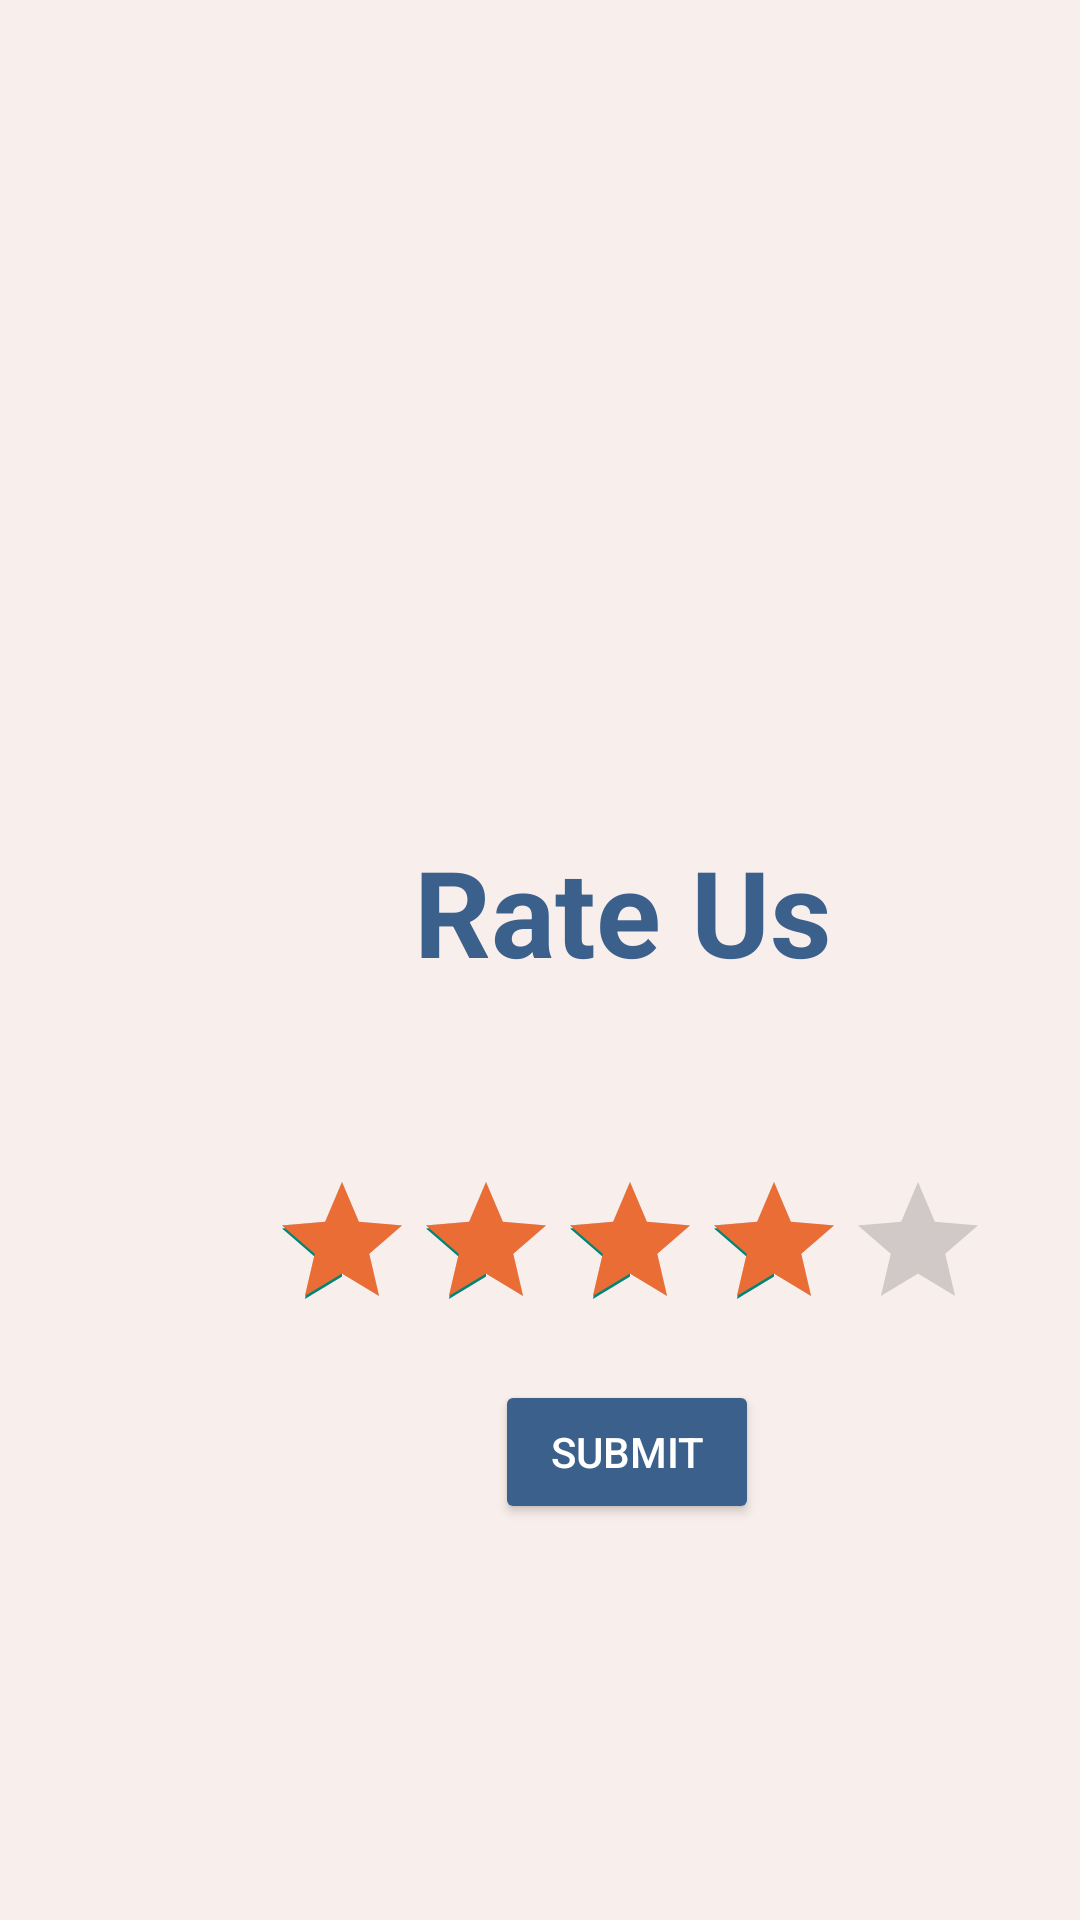

This screen was rendered from an Android layout file. Write that file and the resources it references.
<!-- AndroidManifest.xml: application theme Theme.MyApplication -->
<!-- res/layout/rate_app.xml -->
<?xml version="1.0" encoding="utf-8"?>
<RelativeLayout xmlns:android="http://schemas.android.com/apk/res/android"
    android:layout_width="match_parent"
    android:layout_height="match_parent"
    android:background="#F8EEEC">

    <ImageView
        android:id="@+id/imageView4"
        android:layout_width="wrap_content"
        android:layout_height="wrap_content"
        android:src="@drawable/top_background2" />

    <TextView
        android:id="@+id/textView7"
        android:layout_width="wrap_content"
        android:layout_height="wrap_content"
        android:text="Rate Us"
        android:textColor="#3B608C"
        android:textSize="40sp"
        android:textStyle="bold"
        android:layout_marginTop="277dp"
        android:layout_marginLeft="138dp"/>

    <RatingBar
        android:id="@+id/ratingBar"
        android:layout_width="wrap_content"
        android:layout_height="wrap_content"
        android:layout_marginLeft="90dp"
        android:layout_marginTop="390dp"
        android:rating="4"
        android:stepSize="1"
        android:progressTint="#EA6D35"/>

    <Button
        android:id="@+id/ratebarbtn"
        android:layout_width="wrap_content"
        android:layout_height="wrap_content"
        android:layout_marginTop="460dp"
        android:layout_marginLeft="165dp"
        android:backgroundTint="#3B608C"
        android:text="Submit"
        android:textColor="#ffffff"></Button>
</RelativeLayout>
<!-- resources referenced by this layout -->
<resources>
  <style name="Theme.MyApplication" parent="android:Theme.Material.Light.NoActionBar">
          <item name="colorPrimary">@color/purple_500</item>
          <item name="colorPrimaryVariant">@color/purple_700</item>
          <item name="colorOnPrimary">@color/white</item>
  
          <item name="colorSecondary">@color/teal_200</item>
          <item name="colorSecondaryVariant">@color/teal_700</item>
          <item name="colorOnSecondary">@color/black</item>
  
          <item name="android:statusBarColor" tools:targetApi="l">?attr/colorPrimaryVariant</item>
  
      </style>
  <!-- not gathered from this repository: default colours our renderer supplied (Android Studio template values) -->
  <color name="purple_500">#FF6200EE</color>
  <color name="purple_700">#FF3700B3</color>
  <color name="teal_200">#FF03DAC5</color>
  <color name="teal_700">#FF018786</color>
  <color name="black">#FF000000</color>
  <color name="white">#FFFFFFFF</color>
</resources>
